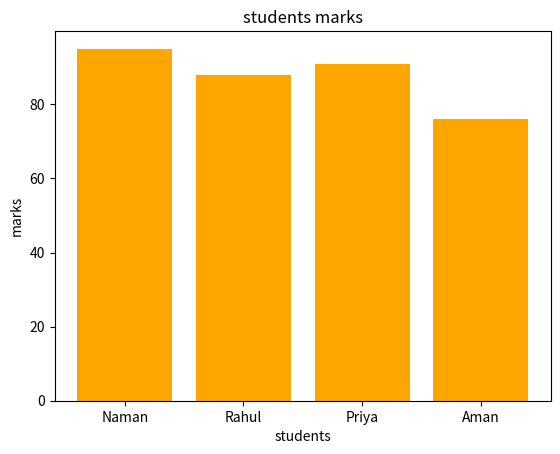

This figure's Python source:
import matplotlib.pyplot as plt 
students = ["Naman", "Rahul", "Priya", "Aman"]
marks = [95, 88, 91, 76]
plt.bar(students,marks, color = "orange")
plt.xlabel("students")
plt.ylabel("marks")
plt.title("students marks")
plt.show()
